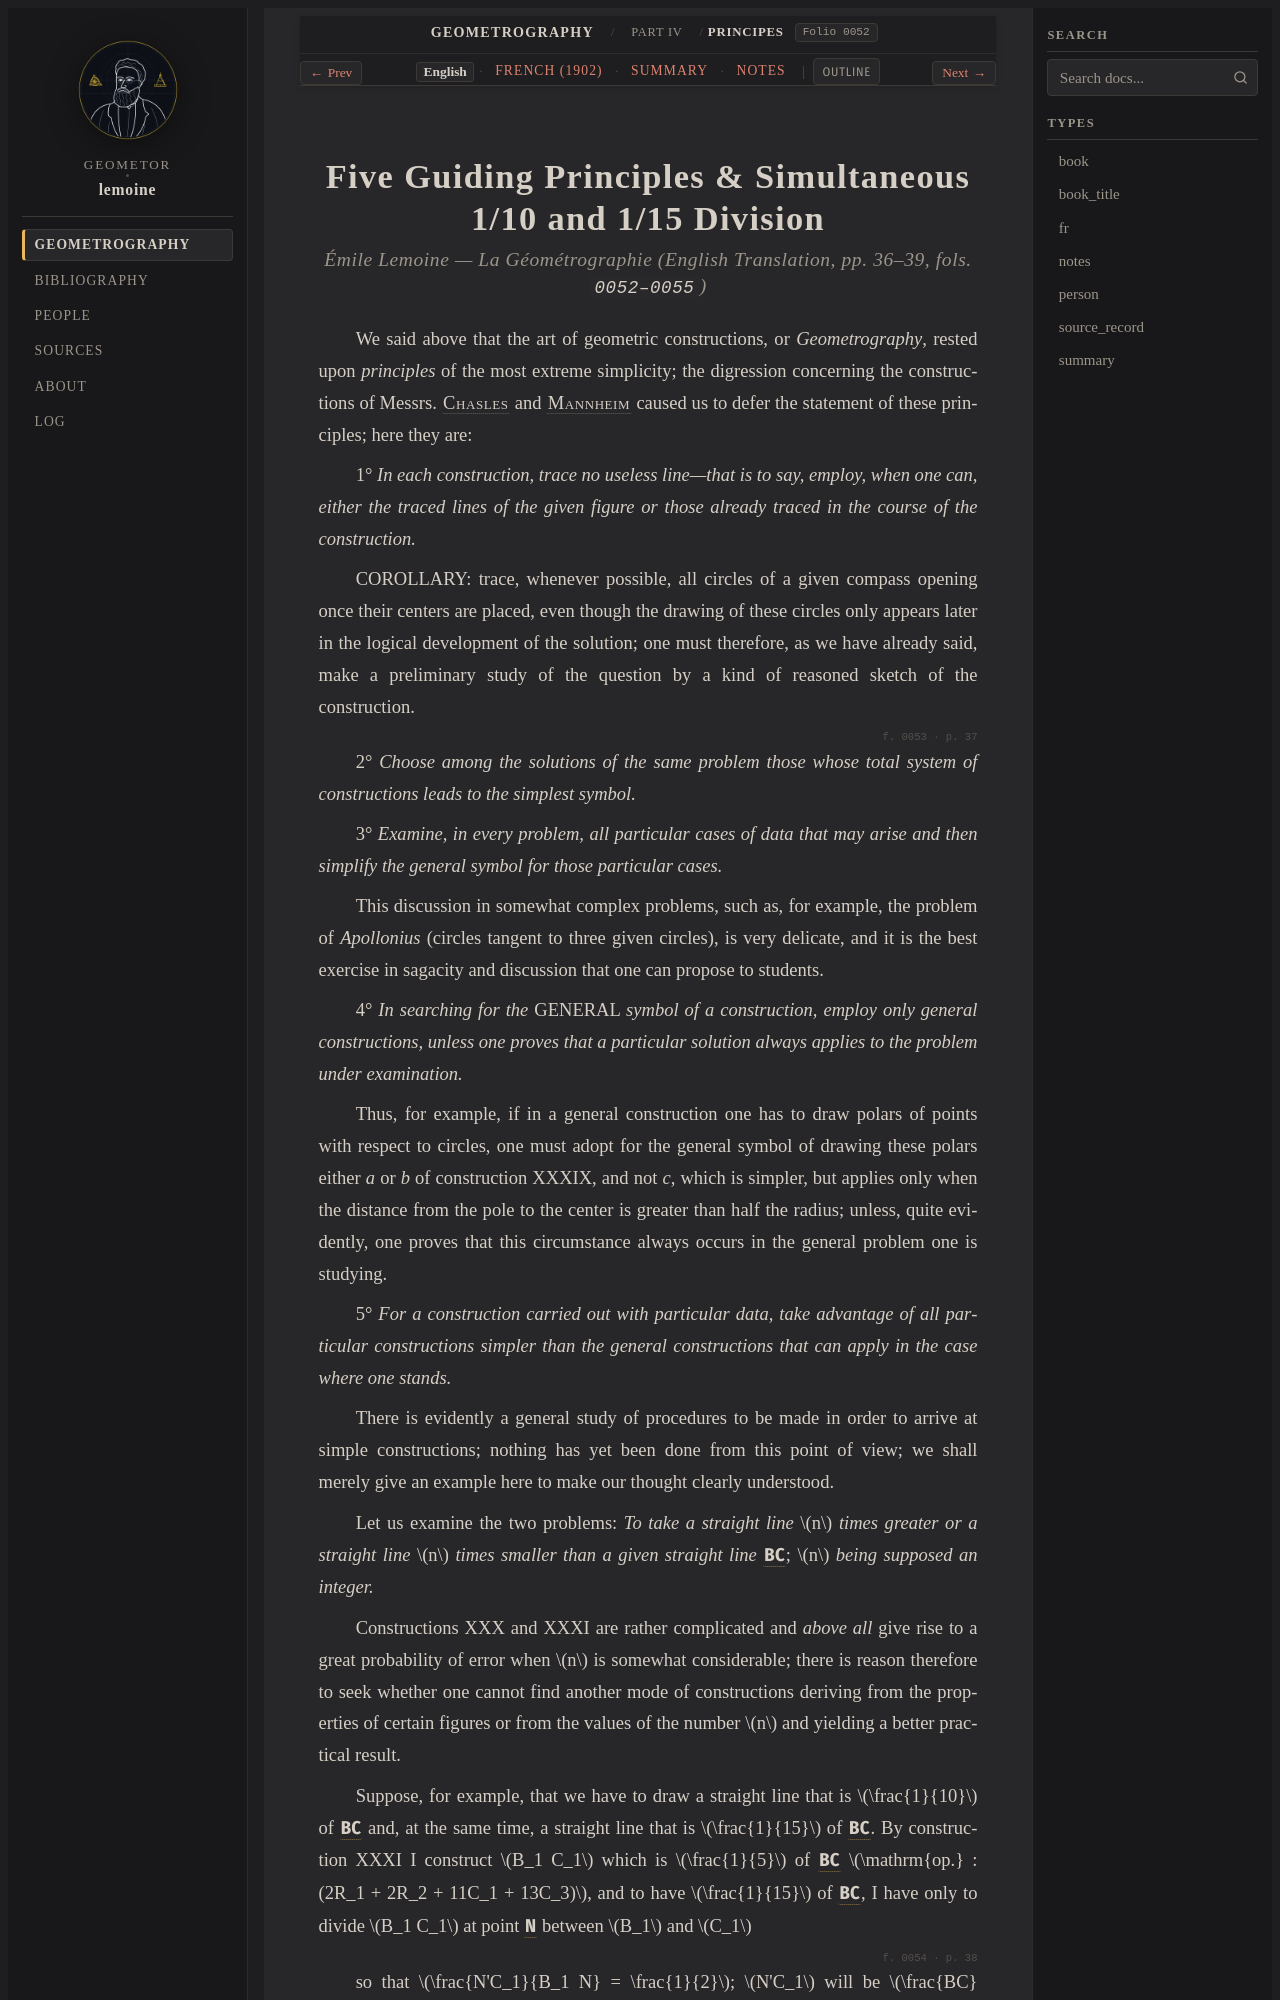

repository: geometor/lemoine · page: geometrographie/part_04_triangle_and_reflections/20_principles_and_rational_division/index.html · generator: sphinx

:layout: book
:canonical_id: Principes
:order: 1
:folio: 0052

.. _lemoine-20_principles_and_rational_division-en:

Five Guiding Principles & Simultaneous 1/10 and 1/15 Division
=============================================================

.. rubric:: Émile Lemoine — *La Géométrographie* (English Translation, pp. 36–39, fols. ``0052–0055``)

.. folio:: 0052
   :page: p. 36

We said above that the art of geometric constructions, or *Geometrography*, rested upon *principles* of the most extreme simplicity; the digression concerning the constructions of Messrs. :person:`Chasles <chasles>` and :person:`Mannheim <mannheim>` caused us to defer the statement of these principles; here they are:

1° *In each construction, trace no useless line—that is to say, employ, when one can, either the traced lines of the given figure or those already traced in the course of the construction.*

COROLLARY: trace, whenever possible, all circles of a given compass opening once their centers are placed, even though the drawing of these
circles only appears later in the logical development of the solution; one must therefore, as we have already said, make a preliminary study of the question by a kind of reasoned sketch of the construction.

.. folio:: 0053
   :page: p. 37

2° *Choose among the solutions of the same problem those whose total system of constructions leads to the simplest symbol.*

3° *Examine, in every problem, all particular cases of data that may arise and then simplify the general symbol for those particular cases.*

This discussion in somewhat complex problems, such as, for example, the problem of *Apollonius* (circles tangent to three given circles), is
very delicate, and it is the best exercise in sagacity and discussion that one can propose to students.

4° *In searching for the* GENERAL *symbol of a construction, employ only general constructions, unless one proves that a particular solution always applies to the problem under examination.*

Thus, for example, if in a general construction one has to draw polars of points with respect to circles, one must adopt for the general symbol of drawing these polars either *a* or *b* of construction XXXIX, and not *c*, which is simpler, but applies only when the distance from the pole
to the center is greater than half the radius; unless, quite evidently, one proves that this circumstance always occurs in the general problem one is studying.

5° *For a construction carried out with particular data, take advantage of all particular constructions simpler than the general constructions that can apply in the case where one stands.*

There is evidently a general study of procedures to be made in order to arrive at simple constructions; nothing has yet been done from this point of view; we shall merely give an example here to make our thought clearly understood.

Let us examine the two problems: *To take a straight line* :math:`n`
*times greater or a straight line* :math:`n` *times smaller than a given straight line* :g:`BC`; :math:`n` *being supposed an integer.*

Constructions XXX and XXXI are rather complicated and *above all* give rise to a great probability of error when :math:`n` is somewhat considerable; there is
reason therefore to seek whether one cannot find another mode of constructions deriving from the properties of certain figures or from the values of the number :math:`n` and yielding a better practical result.
